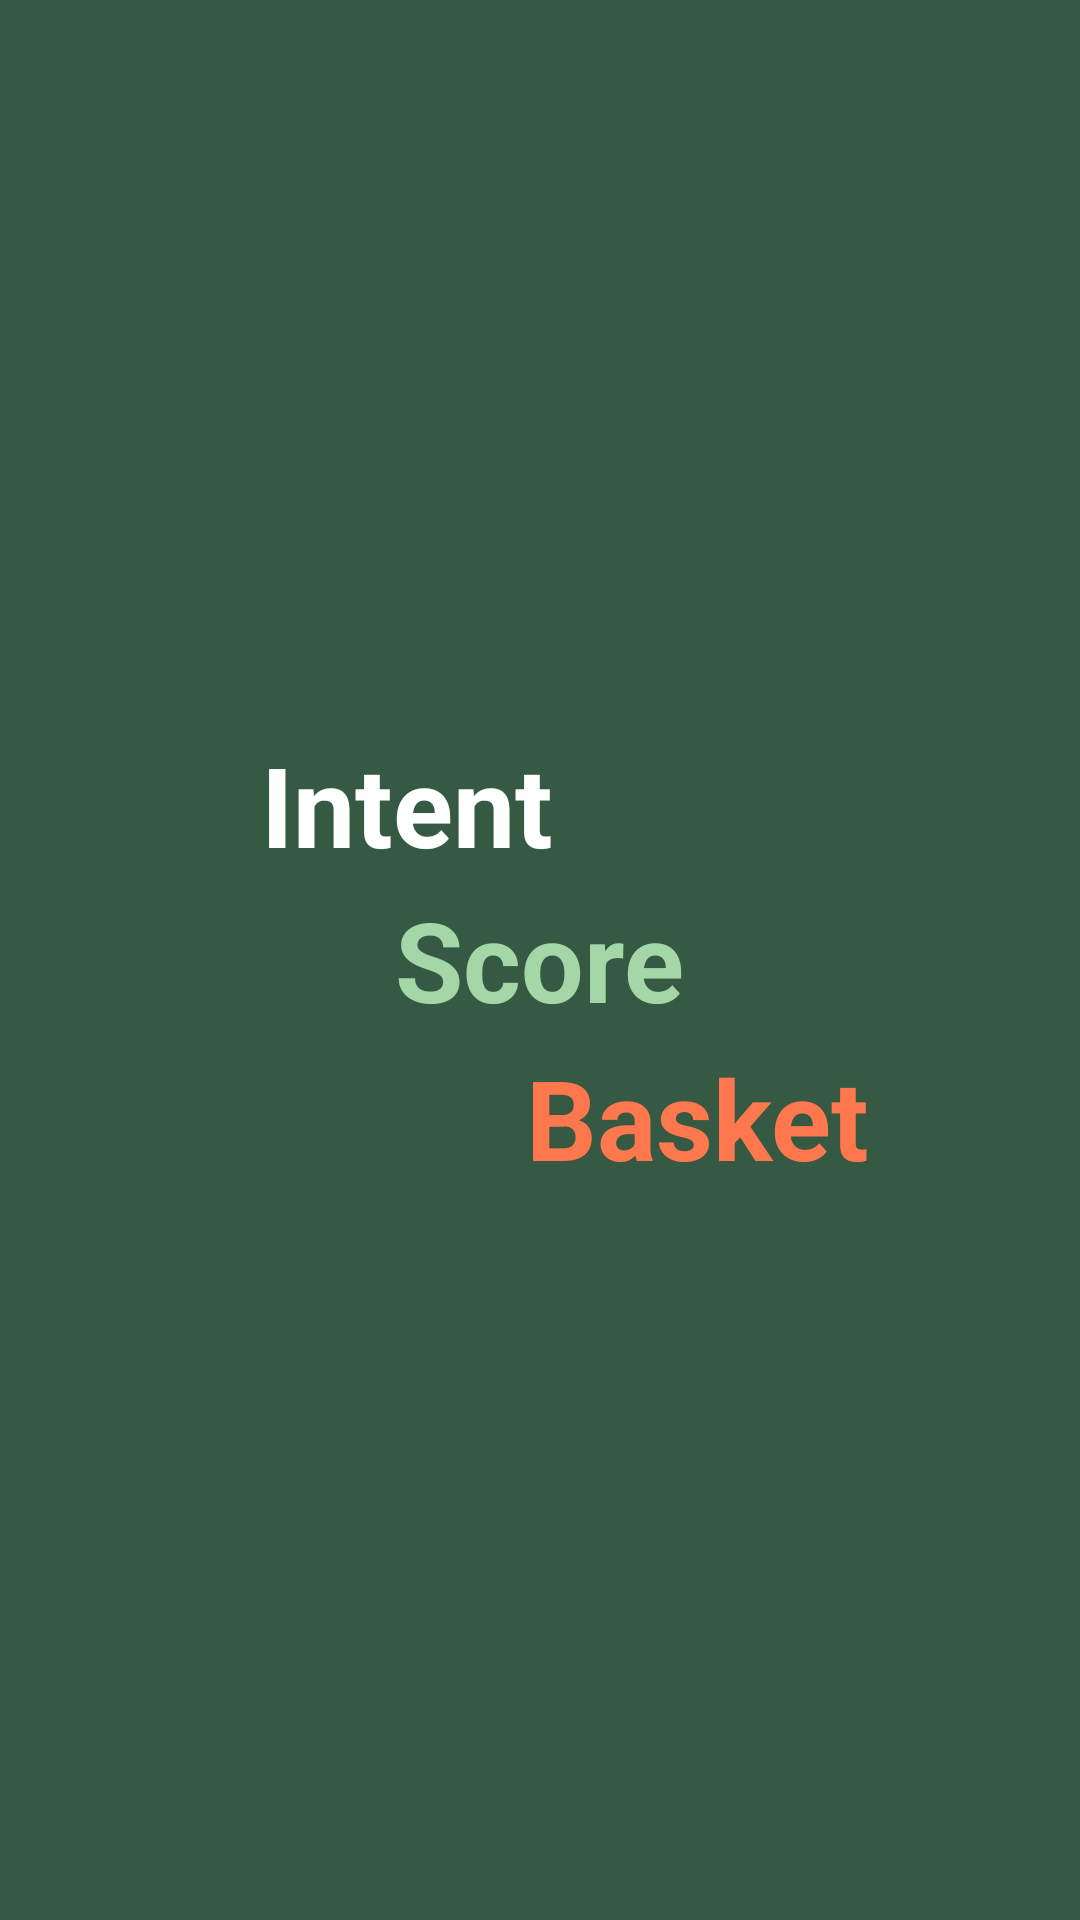

Android layout source for this screen:
<!-- AndroidManifest.xml: activity theme Theme.Design.NoActionBar -->
<!-- res/layout/activity_splash.xml -->
<?xml version="1.0" encoding="utf-8"?>
<RelativeLayout xmlns:android="http://schemas.android.com/apk/res/android"
    xmlns:app="http://schemas.android.com/apk/res-auto"
    xmlns:tools="http://schemas.android.com/tools"
    android:layout_width="match_parent"
    android:layout_height="match_parent"
    tools:context=".SplashActivity"
    android:background="@color/ijo_tua"
    android:paddingHorizontal="20dp">

    <ImageView
        android:layout_width="200dp"
        android:layout_height="200dp"
        android:layout_alignParentRight="true"
        android:layout_marginRight="20pt"
        android:layout_marginTop="20pt"
        android:src="@drawable/scoreboard" />

    <TextView
        android:id="@+id/intent"
        android:layout_width="wrap_content"
        android:layout_height="wrap_content"
        android:layout_above="@id/score"
        android:layout_marginEnd="-53dp"
        android:layout_marginBottom="2dp"
        android:layout_toStartOf="@id/score"
        android:text="Intent"
        android:textColor="@color/white"
        android:textSize="18pt"
        android:textStyle="bold" />

    <TextView
        android:id="@+id/score"
        android:layout_width="wrap_content"
        android:layout_height="wrap_content"
        android:text="Score"
        android:textSize="18pt"
        android:layout_centerInParent="true"
        android:textStyle="bold"
        android:textColor="@color/ijo"/>

    <TextView
        android:id="@+id/basket"
        android:layout_width="wrap_content"
        android:layout_height="wrap_content"
        android:layout_below="@id/score"
        android:layout_marginStart="-53dp"
        android:layout_marginTop="3dp"
        android:layout_toEndOf="@id/score"
        android:text="Basket"
        android:textColor="@color/coklat_basket"
        android:textSize="18pt"
        android:textStyle="bold" />

    <ImageView
        android:layout_width="200dp"
        android:layout_height="200dp"
        android:src="@drawable/basketball_ball"
        android:layout_below="@id/basket"
        android:layout_marginLeft="20pt"
        android:layout_marginTop="20pt"/>
</RelativeLayout>
<!-- resources referenced by this layout -->
<resources>
  <color name="coklat_basket">#FF774D</color>
  <color name="ijo">#A5D6A7</color>
  <color name="ijo_tua">#355942</color>
  <color name="white">#FFFFFFFF</color>
</resources>
